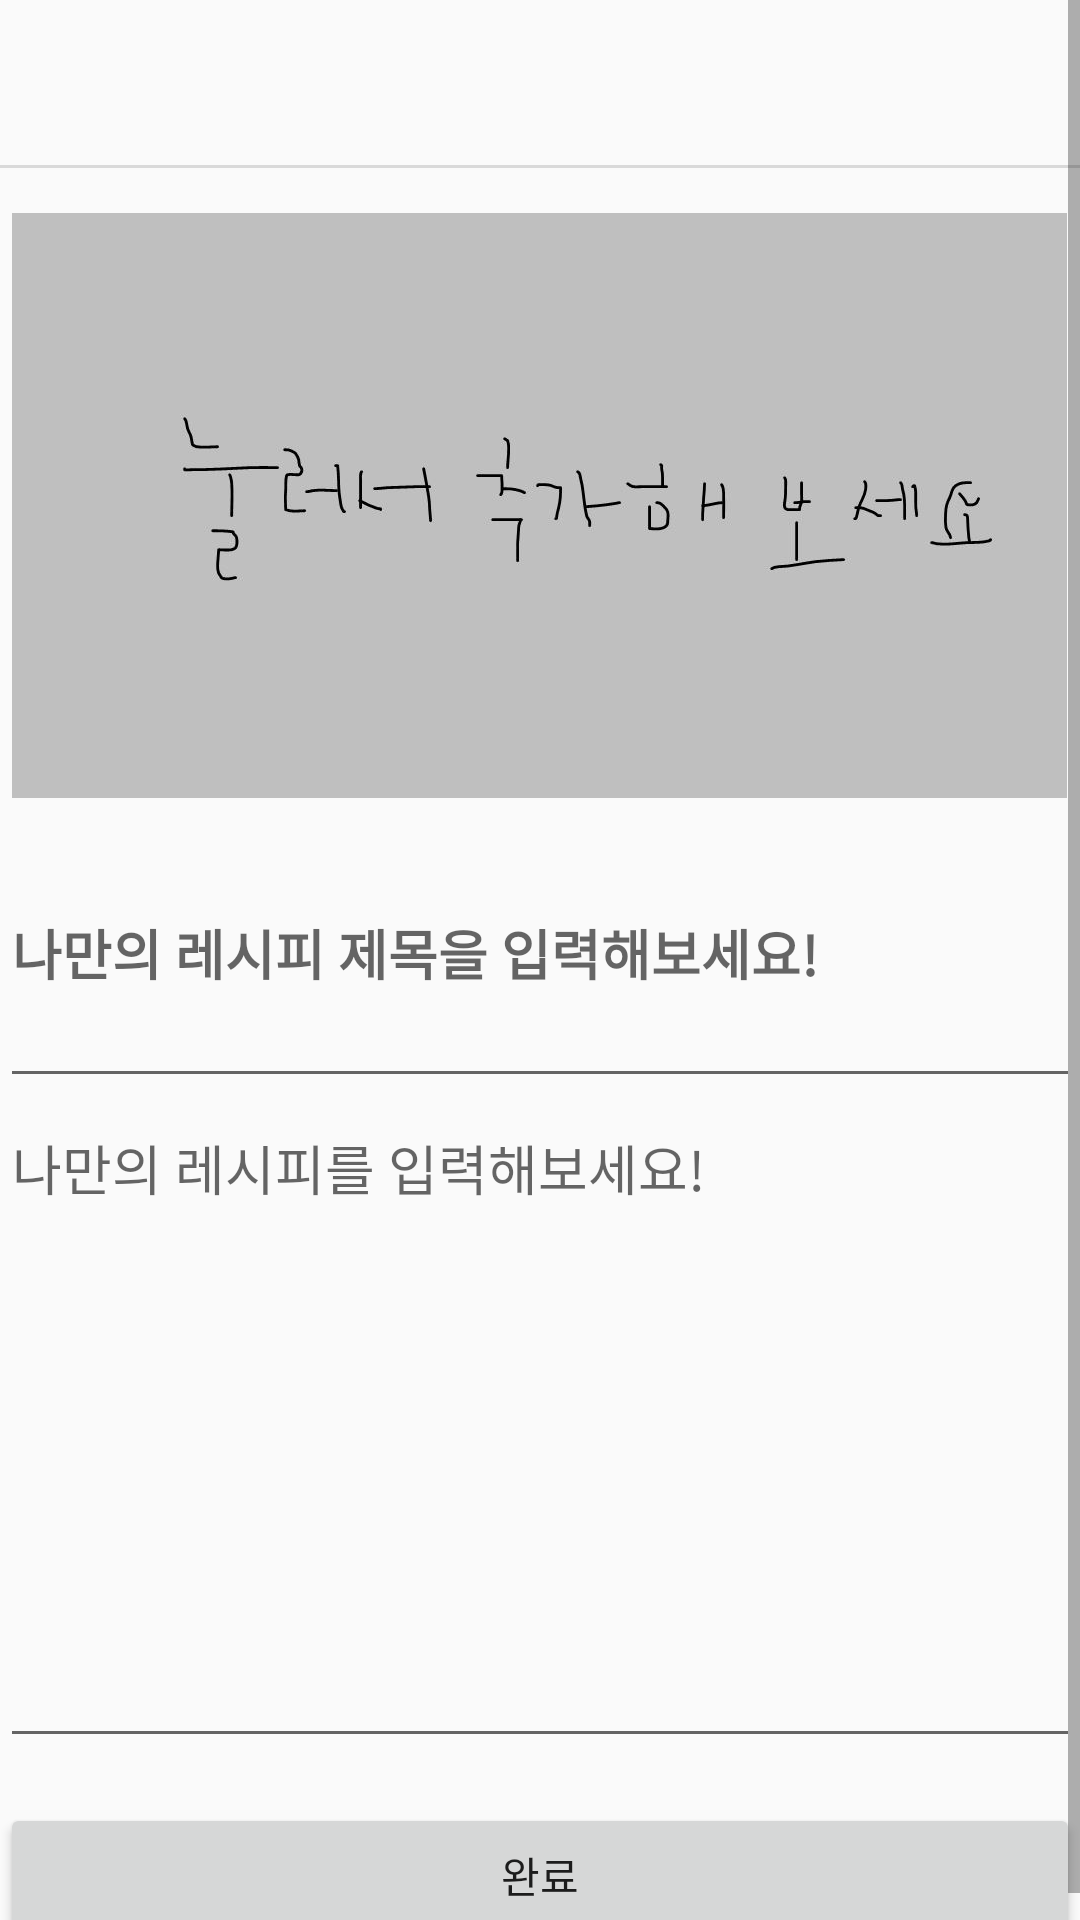

Here is an Android app screen rendered from its layout file. Give the layout XML and the strings, colors and styles it references.
<!-- AndroidManifest.xml: application theme Eat_us_app -->
<!-- res/layout/put_recipe.xml -->
<?xml version="1.0" encoding="utf-8"?>
<ScrollView
    xmlns:android="http://schemas.android.com/apk/res/android"
    xmlns:tools="http://schemas.android.com/tools"
    android:layout_width="match_parent"
    android:layout_height="match_parent">

    <LinearLayout
        android:layout_width="match_parent"
        android:layout_height="wrap_content"
        android:orientation="vertical">

        <include layout="@layout/toolbar" />

        <ImageView
            android:id="@+id/plus"
            android:layout_width="wrap_content"
            android:layout_height="210dp"
            android:adjustViewBounds="true"
            android:paddingTop="15dp"
            android:onClick="onImageViewClick"
            android:layout_gravity="center"
            android:src="@drawable/plus1"/>

        <EditText
            android:id="@+id/recipe_topic"
            android:layout_width="match_parent"
            android:layout_height="100dp"
            android:hint="나만의 레시피 제목을 입력해보세요!"
            android:layout_below="@id/recipe_topic"
            android:textStyle="bold"/>

        <EditText
            android:id="@+id/recipe"
            android:layout_width="match_parent"
            android:layout_height="220dp"
            android:layout_below="@id/recipe"
            android:gravity="start|top"
            android:layout_marginBottom="15dp"
            android:hint="나만의 레시피를 입력해보세요!"/>

        <Button
            android:id="@+id/finish"
            android:layout_width="match_parent"
            android:layout_height="wrap_content"
            android:text="완료"/>

    </LinearLayout>

</ScrollView>
<!-- res/layout/toolbar.xml (included above) -->
<?xml version="1.0" encoding="utf-8"?>
<androidx.appcompat.widget.Toolbar
    xmlns:android="http://schemas.android.com/apk/res/android"
    android:layout_width="match_parent"
    android:layout_height="?attr/actionBarSize"
    android:id="@+id/toolbar"
    android:background="@drawable/layout_toolbar"
    android:theme="@style/ThemeOverlay.AppCompat.ActionBar">

</androidx.appcompat.widget.Toolbar>
<!-- resources referenced by this layout -->
<resources>
  <!-- drawable layout_toolbar (drawable) -->
  <?xml version="1.0" encoding="utf-8"?>
  <layer-list
      xmlns:android="http://schemas.android.com/apk/res/android">
      <item>
          <shape android:shape="rectangle">
              <solid android:color="@android:color/transparent" />
          </shape>
      </item>
      <item
      android:top="-1dp" android:right="-1dp" android:left="-1dp">
          <shape android:shape="rectangle">
              <stroke android:color="@color/colorEditText" android:width="1dp" />
          </shape>
      </item>
  </layer-list>
  <!-- drawable plus1: jpg bitmap (drawable, 24956 bytes) -->
  <style name="Eat_us_app" parent="Theme.AppCompat.Light.NoActionBar">
          
          <item name="colorPrimary">@color/purple_500</item>
          <item name="colorPrimaryVariant">@color/purple_700</item>
          <item name="colorOnPrimary">@color/white</item>
          
          <item name="colorSecondary">@color/teal_200</item>
          <item name="colorSecondaryVariant">@color/teal_700</item>
          <item name="colorOnSecondary">@color/black</item>
          
          <item name="android:statusBarColor">?attr/colorPrimaryVariant</item>
          
      </style>
  <color name="colorEditText">#D9D9D9</color>
  <color name="purple_500">#FF6200EE</color>
  <color name="purple_700">#FF3700B3</color>
  <color name="white">#FFFFFFFF</color>
  <color name="teal_200">#FF03DAC5</color>
  <color name="teal_700">#FF018786</color>
  <color name="black">#FF000000</color>
</resources>
